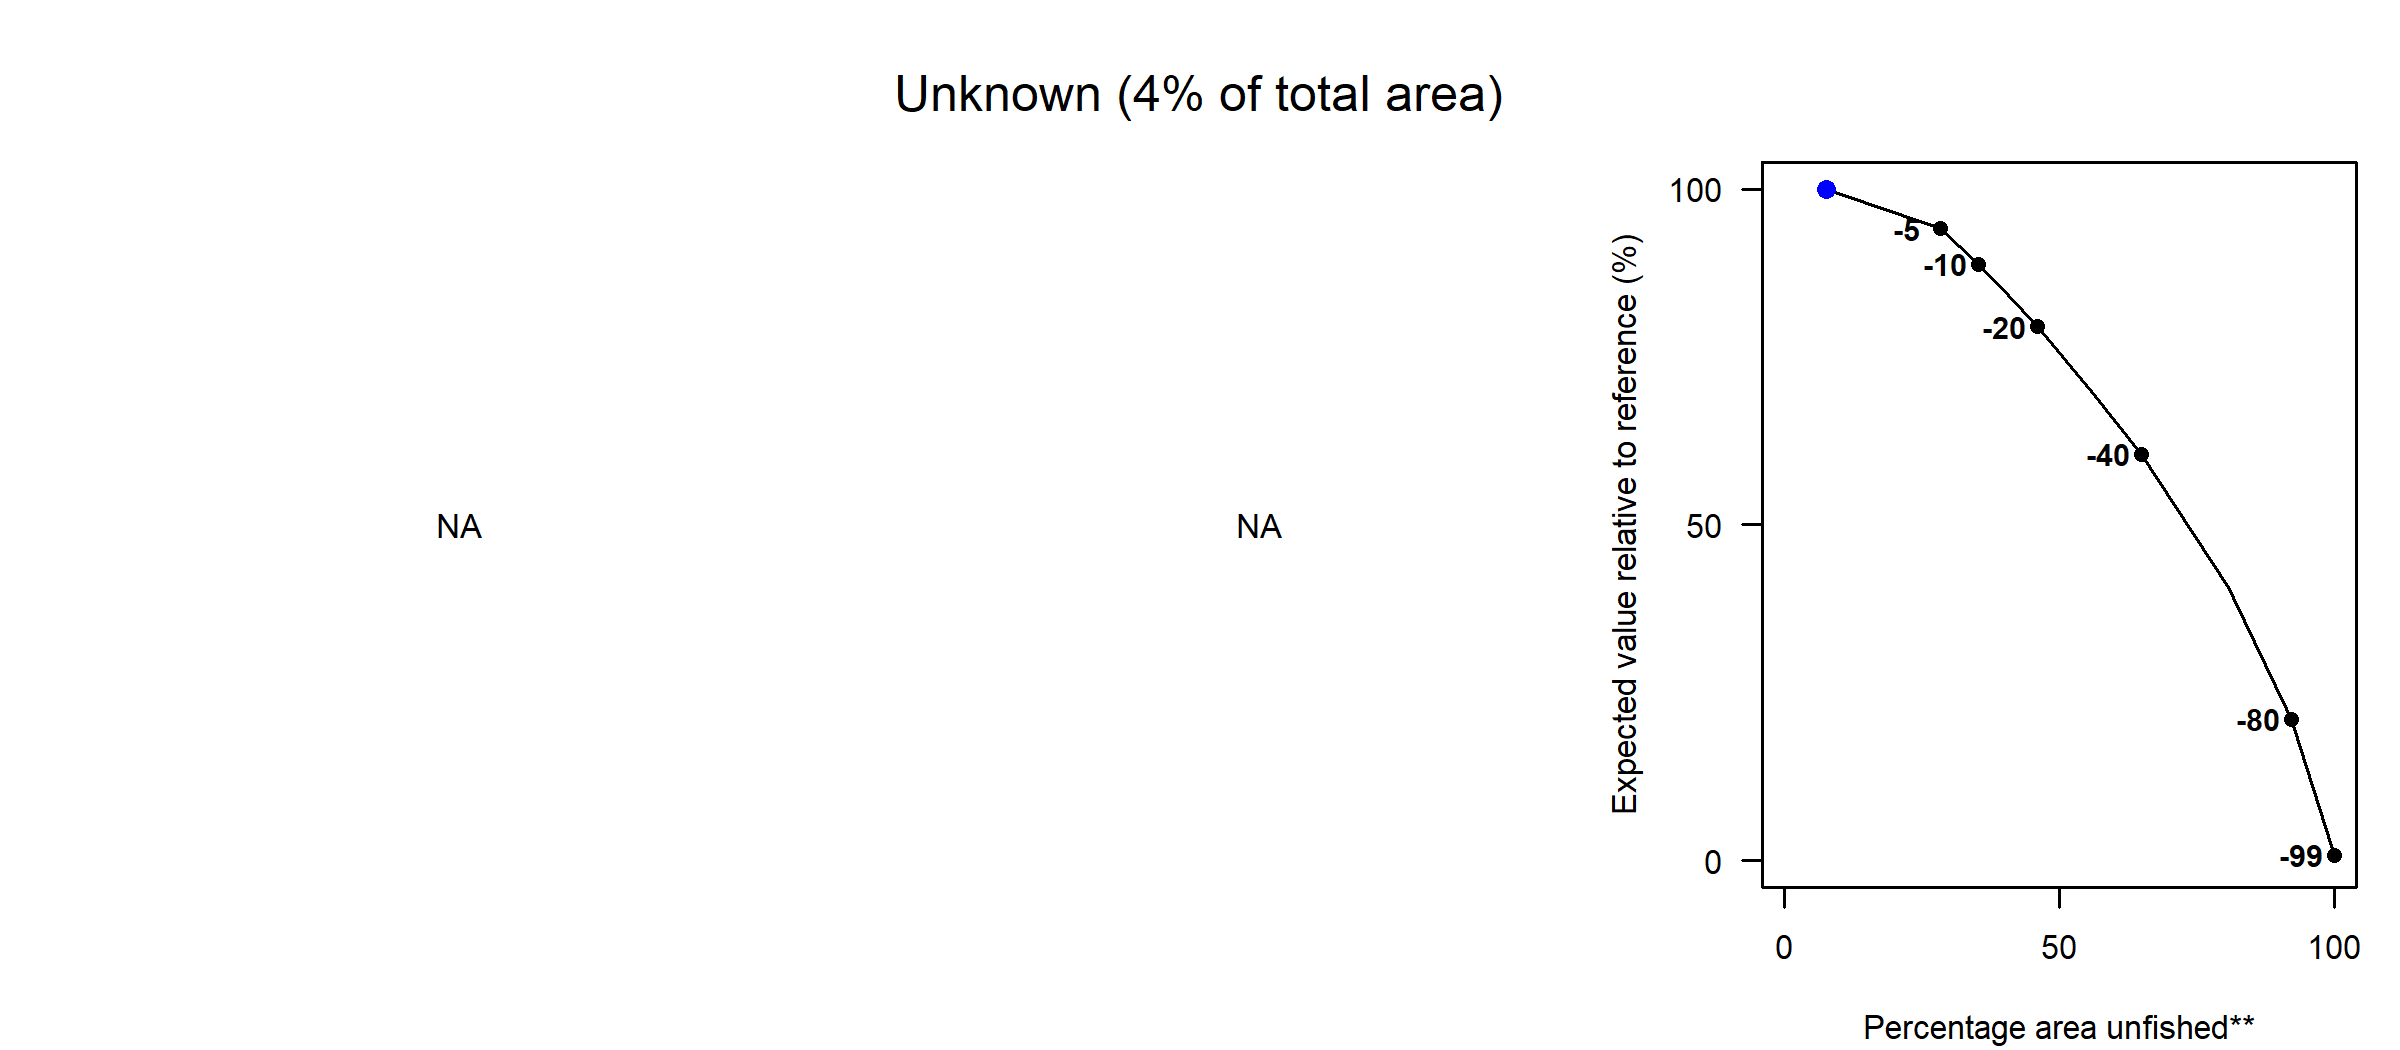

The data file committed next to this chart (first rows):
Effort reduction (%), PD impact, L1 impact, Unfished area (%), Decline in value (%), Decline in weight (%)
0, NA, NA, 7.6, 100, 100
5, NA, NA, 28.32, 94.14, 97.91
10, NA, NA, 35.37, 88.81, 94.53
15, NA, NA, 40.79, 84.2, 89.92
20, NA, NA, 46.09, 79.54, 84.4
30, NA, NA, 55.91, 69.89, 74.24
40, NA, NA, 64.95, 60.53, 62.73
60, NA, NA, 80.68, 40.71, 38.74
80, NA, NA, 92.24, 21.05, 17.86
99, NA, NA, 100, 0.82, 0
